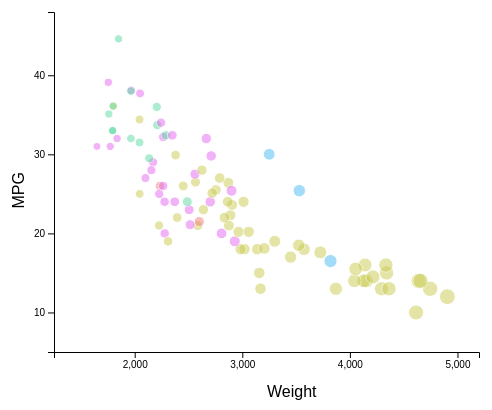
D3 v4 page, settled after 360 driven frames (6 s of simulated time); the page loaded 1 data file(s).



    //Setting up the graph area
    var margin = { top: 10, right: 25, bottom: 50, left: 50 },
        width = 500 - margin.left - margin.right,
        height = 400 - margin.top - margin.bottom;

    var svg = d3.select("#vis")
        .append("svg")
        .attr("width", width + margin.left + margin.right)
        .attr("height", height + margin.top + margin.bottom)
        .append("g")
        .attr("transform", "translate(" + margin.left + "," + margin.top + ")");
        
    // Reading in the data
    // https://www.digitalocean.com/community/tutorials/js-filter-array-method
    d3.csv("../cars-sample.csv", function (data) {
        console.log(data.MPG);
        data = data.filter((car) => {
            return car.MPG !== "NA";
        });

        //The X Axis 
        var x = d3.scaleLinear()
            .domain([1250, 5200])
            .range([0, width]);
        svg.append("g")
            .attr("transform", "translate(0," + height + ")")
            .call(d3.axisBottom(x).ticks(5));

        svg.append("text")
            .attr("text-anchor", "end")
            .attr("x", width / 2 + margin.left)
            .attr("y", height + margin.top + 35)
            .style("Font-Family", "Arial")
            .text("Weight");

        //The Y axis
        var y = d3.scaleLinear()
            .domain([5, 48])
            .range([height, 0]);
        svg.append("g")
            .call(d3.axisLeft(y).ticks(5));

        svg.append("text")
            .attr("text-anchor", "end")
            .attr("transform", "rotate(-90)")
            .attr("x", -margin.top - height / 2 + 20)
            .attr("y", -margin.left + 20)
            .style("Font-Family", "Arial")
            .text("MPG");

        //Setting up the set of dots
        var r = d3.scaleLinear()
            .domain([0, 5000])
            .range([2, 8]);

        //Adding the dots and color schemes
        var colorScheme = d3.scaleOrdinal()
            .domain(["bmw", "ford", "honda", "mercedes", "toyota"])
            .range(["#F07f7c", "#C9cb4f", "#5ddaa4", "#49baf2", "#E667f0"]);

        svg.append("g")
            .selectAll("dot")
            .data(data)
            .enter()
            .append("circle")
            .attr("cx", function (d) {
                return x(d.Weight);
            })
            .attr("r", function (d) {
                return r(d.Weight);
            })
            .attr("cy", function (d) {
                return y(d.MPG);
            })
            .style("fill", function (d) {
                return colorScheme(d.Manufacturer);
            })
            .style("stroke", "white")
            .style("opacity", "50%");

    });



### data: ../cars-sample.csv
, Car, Manufacturer, MPG, Cylinders, Displacement, Horsepower, Weight, Acceleration, Model.Year, Origin
5, torino, ford, 17, 8, 302, 140, 3449, 10.5, 70, American
6, galaxie 500, ford, 15, 8, 429, 198, 4341, 10, 70, American
13, torino (sw), ford, NA, 8, 351, 153, 4034, 11, 70, American
18, mustang boss 302, ford, NA, 8, 302, 140, 3353, 8, 70, American
21, corona mark ii, toyota, 24, 4, 113, 95, 2372, 15, 70, Japanese
24, maverick, ford, 21, 6, 200, 85, 2587, 16, 70, American
30, 2002, bmw, 26, 4, 121, 113, 2234, 12.5, 70, European
32, f250, ford, 10, 8, 360, 215, 4615, 14, 70, American
38, corona, toyota, 25, 4, 113, 95, 2228, 14, 71, Japanese
39, pinto, ford, 25, 4, 98, NA, 2046, 19, 71, American
44, torino 500, ford, 19, 6, 250, 88, 3302, 15.5, 71, American
48, galaxie 500, ford, 14, 8, 351, 153, 4154, 13.5, 71, American
51, country squire (sw), ford, 13, 8, 400, 170, 4746, 12, 71, American
56, mustang, ford, 18, 6, 250, 88, 3139, 14.5, 71, American
61, corolla 1200, toyota, 31, 4, 71, 65, 1773, 19, 71, Japanese
65, corona hardtop, toyota, 24, 4, 113, 95, 2278, 15.5, 72, Japanese
69, pinto runabout, ford, 21, 4, 122, 86, 2226, 16.5, 72, American
73, galaxie 500, ford, 14, 8, 351, 153, 4129, 13, 72, American
82, gran torino (sw), ford, 13, 8, 302, 140, 4294, 16, 72, American
88, pinto (sw), ford, 22, 4, 122, 86, 2395, 16, 72, American
90, corona mark ii (sw), toyota, 23, 4, 120, 97, 2506, 14.5, 72, Japanese
92, corolla 1600 (sw), toyota, 27, 4, 97, 88, 2100, 16.5, 72, Japanese
96, gran torino, ford, 14, 8, 302, 137, 4042, 14.5, 73, American
100, ltd, ford, 13, 8, 351, 158, 4363, 13, 73, American
108, maverick, ford, 18, 6, 250, 88, 3021, 16.5, 73, American
112, country, ford, 12, 8, 400, 167, 4906, 12.5, 73, American
116, carina, toyota, 20, 4, 97, 88, 2279, 19, 73, Japanese
120, pinto, ford, 19, 4, 122, 85, 2310, 18.5, 73, American
131, mark ii, toyota, 20, 6, 156, 122, 2807, 13.5, 73, Japanese
134, maverick, ford, 21, 6, 200, NA, 2875, 17, 74, American
138, pinto, ford, 26, 4, 122, 80, 2451, 16.5, 74, American
139, corolla 1200, toyota, 32, 4, 71, 65, 1836, 21, 74, Japanese
144, gran torino, ford, 16, 8, 302, 140, 4141, 14, 74, American
147, gran torino (sw), ford, 14, 8, 302, 140, 4638, 16, 74, American
152, corona, toyota, 31, 4, 76, 52, 1649, 16.5, 74, Japanese
157, civic, honda, 24, 4, 120, 97, 2489, 15, 74, Japanese
163, maverick, ford, 15, 6, 250, 72, 3158, 19.5, 75, American
167, ltd, ford, 14, 8, 351, 148, 4657, 13.5, 75, American
174, mustang ii, ford, 13, 8, 302, 129, 3169, 12, 75, American
175, corolla, toyota, 29, 4, 97, 75, 2171, 16, 75, Japanese
176, pinto, ford, 23, 4, 140, 83, 2639, 17, 75, American
179, corona, toyota, 24, 4, 134, 96, 2702, 13.5, 75, Japanese
182, pinto, ford, 18, 6, 171, 97, 2984, 14.5, 75, American
189, civic cvcc, honda, 33, 4, 91, 53, 1795, 17.5, 75, Japanese
198, gran torino, ford, 14.5, 8, 351, 152, 4215, 12.8, 76, American
201, maverick, ford, 24, 6, 200, 81, 3012, 17.6, 76, American
206, civic, honda, 33, 4, 91, 53, 1795, 17.4, 76, Japanese
208, granada ghia, ford, 18, 6, 250, 78, 3574, 21, 76, American
213, corolla, toyota, 28, 4, 97, 75, 2155, 16.4, 76, Japanese
214, pinto, ford, 26.5, 4, 140, 72, 2565, 13.6, 76, American
218, mark ii, toyota, 19, 6, 156, 108, 2930, 15.5, 76, Japanese
219, 280s, mercedes, 16.5, 6, 168, 120, 3820, 16.7, 76, European
222, f108, ford, 13, 8, 302, 130, 3870, 15, 76, American
224, accord cvcc, honda, 31.5, 4, 98, 68, 2045, 18.5, 77, Japanese
236, granada, ford, 18.5, 6, 250, 98, 3525, 19, 77, American
240, thunderbird, ford, 16, 8, 351, 149, 4335, 14.5, 77, American
243, corolla liftback, toyota, 26, 4, 97, 75, 2265, 18.2, 77, Japanese
244, mustang ii 2+2, ford, 25.5, 4, 140, 89, 2755, 15.8, 77, American
250, 320i, bmw, 21.5, 4, 121, 110, 2600, 12.8, 77, European
253, fiesta, ford, 36.1, 4, 98, 66, 1800, 14.4, 78, American
... 37 more rows